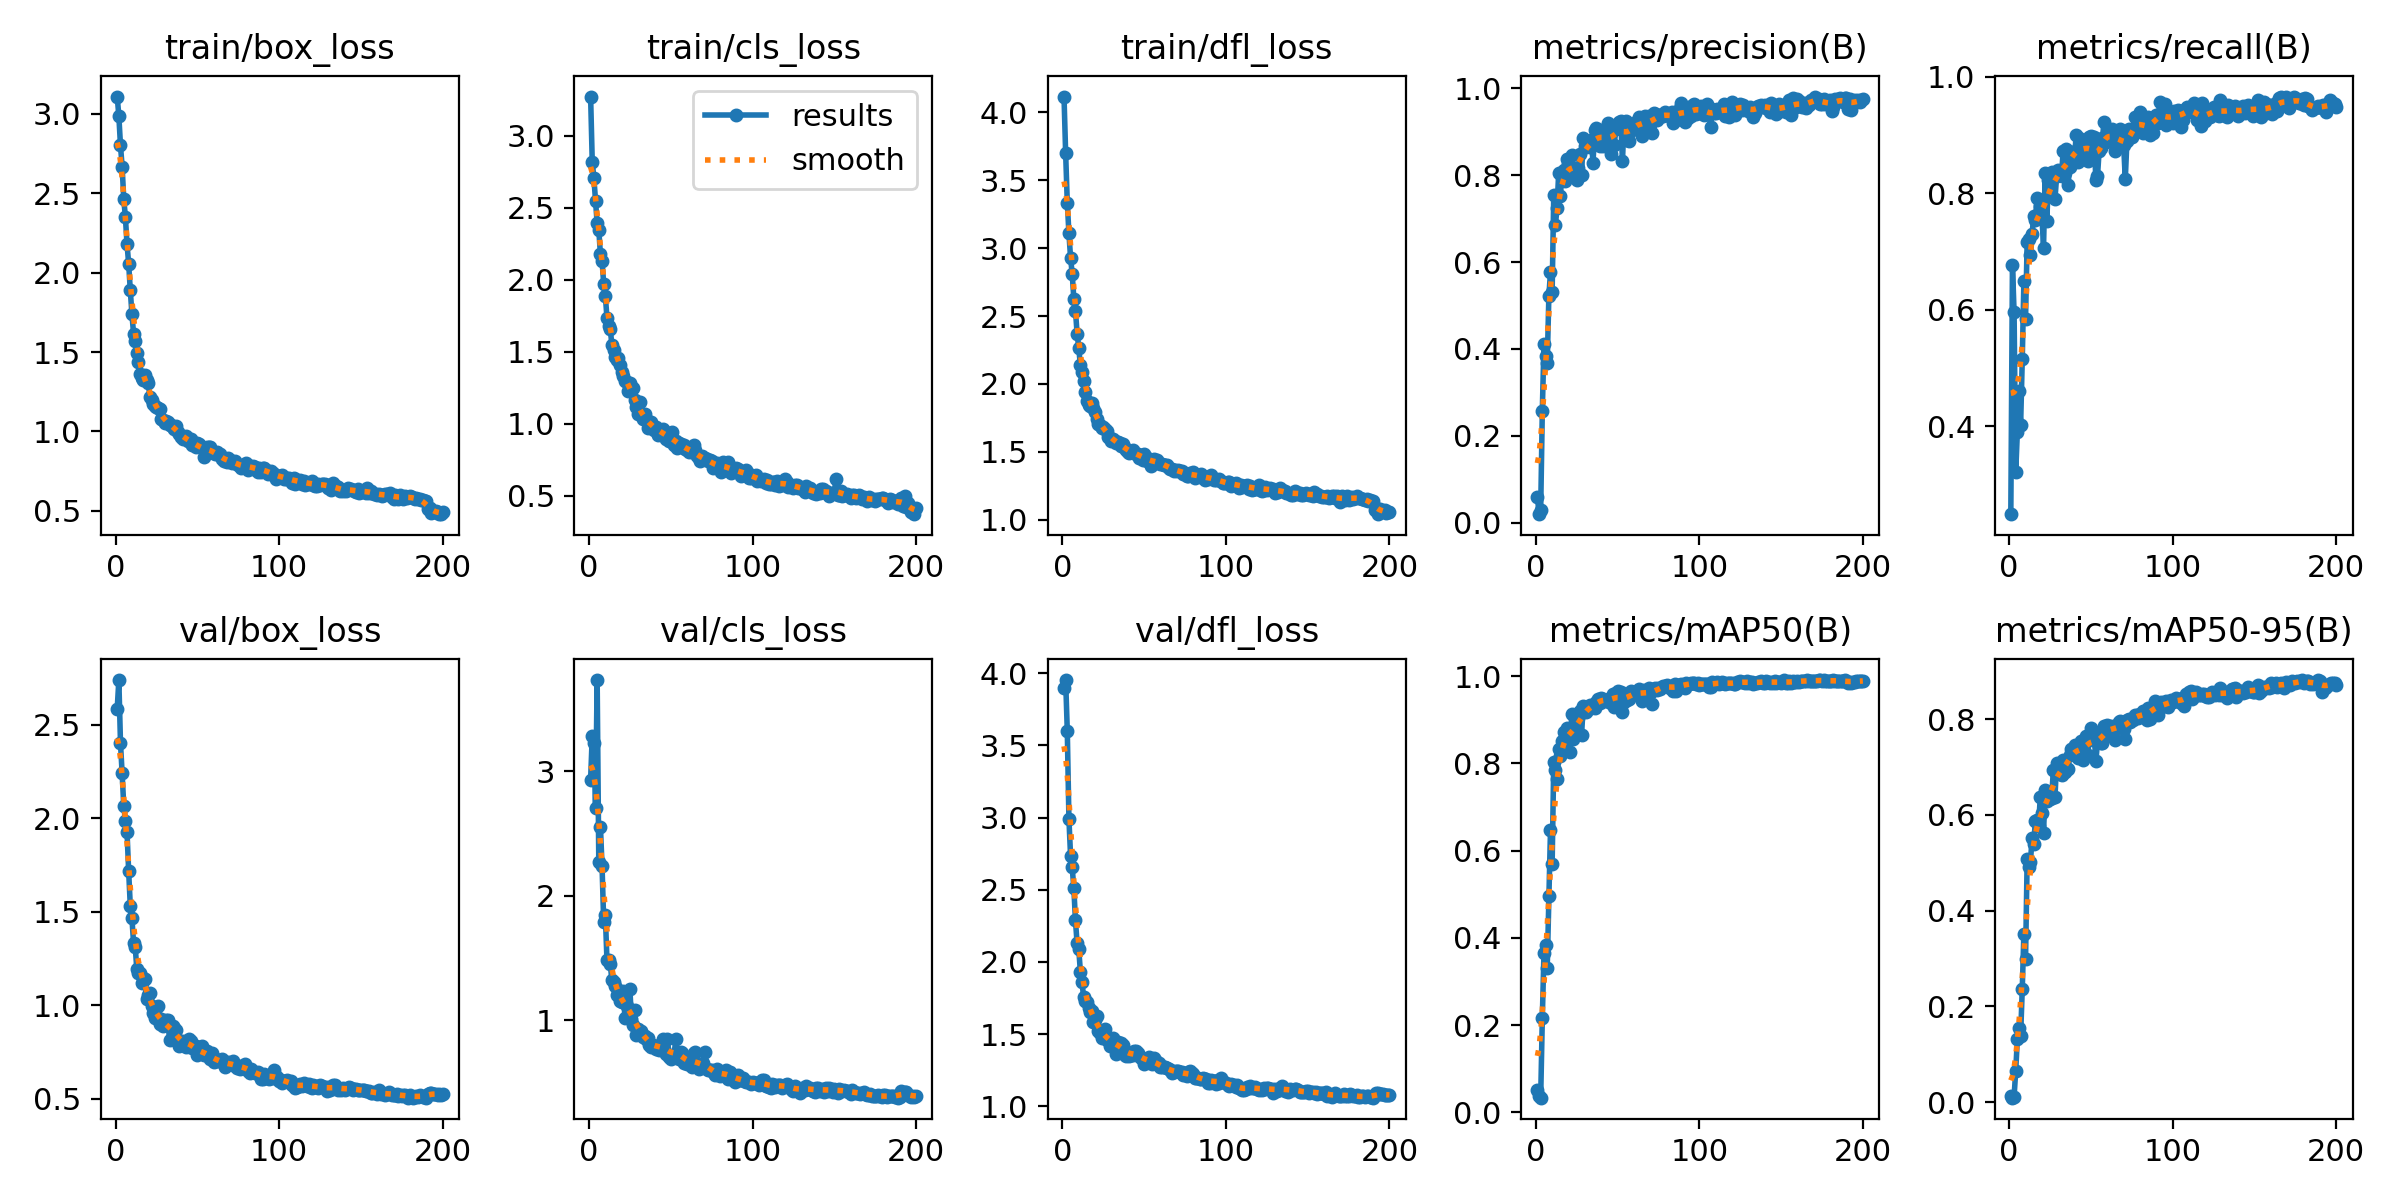

Values plotted in this chart, from the file beside it:
epoch, train/box_loss, train/cls_loss, train/dfl_loss, metrics/precision(B), metrics/recall(B), metrics/mAP50(B), metrics/mAP50-95(B), val/box_loss, val/cls_loss, val/dfl_loss, lr/pg0, lr/pg1, lr/pg2
1, 3.11, 3.271, 4.117, 0.05954, 0.2496, 0.05141, 0.01245, 2.588, 2.934, 3.896, 0.0006631, 0.0006631, 0.0006631
2, 2.986, 2.817, 3.699, 0.01939, 0.677, 0.03699, 0.00935, 2.74, 3.286, 3.952, 0.001323, 0.001323, 0.001323
3, 2.802, 2.706, 3.336, 0.02924, 0.5954, 0.03382, 0.01137, 2.403, 3.227, 3.601, 0.001977, 0.001977, 0.001977
4, 2.669, 2.546, 3.11, 0.2582, 0.3214, 0.2169, 0.06554, 2.242, 2.709, 2.991, 0.00197, 0.00197, 0.00197
5, 2.464, 2.391, 2.93, 0.4103, 0.3899, 0.3643, 0.1318, 2.066, 3.733, 2.736, 0.00197, 0.00197, 0.00197
6, 2.35, 2.346, 2.812, 0.383, 0.46, 0.384, 0.1546, 1.987, 2.272, 2.654, 0.00196, 0.00196, 0.00196
7, 2.18, 2.174, 2.628, 0.3678, 0.4029, 0.3322, 0.1388, 1.926, 2.556, 2.511, 0.00195, 0.00195, 0.00195
8, 2.057, 2.131, 2.541, 0.5212, 0.5155, 0.4953, 0.2369, 1.717, 2.237, 2.288, 0.001941, 0.001941, 0.001941
9, 1.888, 1.97, 2.371, 0.5775, 0.6488, 0.648, 0.3518, 1.531, 1.789, 2.128, 0.001931, 0.001931, 0.001931
10, 1.739, 1.887, 2.268, 0.5315, 0.584, 0.5688, 0.2984, 1.466, 1.844, 2.091, 0.001921, 0.001921, 0.001921
11, 1.616, 1.735, 2.137, 0.7557, 0.7165, 0.8042, 0.5079, 1.331, 1.483, 1.933, 0.001911, 0.001911, 0.001911
12, 1.571, 1.68, 2.091, 0.6866, 0.7218, 0.7844, 0.492, 1.314, 1.485, 1.859, 0.001901, 0.001901, 0.001901
13, 1.497, 1.657, 2.022, 0.7235, 0.6933, 0.7637, 0.502, 1.192, 1.454, 1.756, 0.001891, 0.001891, 0.001891
14, 1.439, 1.548, 1.943, 0.8057, 0.7292, 0.8328, 0.5518, 1.171, 1.322, 1.73, 0.001881, 0.001881, 0.001881
15, 1.364, 1.513, 1.877, 0.7519, 0.7613, 0.8174, 0.54, 1.173, 1.308, 1.722, 0.001871, 0.001871, 0.001871
16, 1.334, 1.459, 1.845, 0.7986, 0.7537, 0.8506, 0.5865, 1.119, 1.274, 1.679, 0.001861, 0.001861, 0.001861
17, 1.321, 1.442, 1.839, 0.8118, 0.7912, 0.8719, 0.5904, 1.146, 1.206, 1.652, 0.001852, 0.001852, 0.001852
18, 1.353, 1.457, 1.863, 0.7875, 0.7569, 0.8566, 0.5773, 1.141, 1.246, 1.66, 0.001842, 0.001842, 0.001842
19, 1.324, 1.407, 1.823, 0.8378, 0.7781, 0.8809, 0.637, 1.031, 1.159, 1.587, 0.001832, 0.001832, 0.001832
20, 1.305, 1.357, 1.792, 0.8268, 0.7633, 0.868, 0.6038, 1.053, 1.151, 1.598, 0.001822, 0.001822, 0.001822
21, 1.217, 1.332, 1.741, 0.7973, 0.7059, 0.8251, 0.5626, 1.065, 1.232, 1.629, 0.001812, 0.001812, 0.001812
22, 1.195, 1.298, 1.705, 0.8476, 0.8345, 0.9143, 0.652, 0.9969, 1.019, 1.524, 0.001802, 0.001802, 0.001802
23, 1.17, 1.291, 1.695, 0.8166, 0.752, 0.8561, 0.6302, 0.9607, 1.117, 1.509, 0.001792, 0.001792, 0.001792
24, 1.161, 1.224, 1.677, 0.8025, 0.8221, 0.8807, 0.6369, 0.9304, 1.037, 1.471, 0.001782, 0.001782, 0.001782
25, 1.155, 1.283, 1.685, 0.7894, 0.8059, 0.8723, 0.6341, 0.9426, 1.25, 1.5, 0.001772, 0.001772, 0.001772
26, 1.147, 1.227, 1.669, 0.8176, 0.8369, 0.9032, 0.6365, 0.995, 1.012, 1.534, 0.001762, 0.001762, 0.001762
27, 1.143, 1.247, 1.654, 0.8497, 0.8303, 0.921, 0.6937, 0.8996, 0.9637, 1.463, 0.001752, 0.001752, 0.001752
28, 1.079, 1.166, 1.612, 0.8014, 0.7899, 0.8656, 0.6377, 0.9244, 1.084, 1.47, 0.001743, 0.001743, 0.001743
29, 1.072, 1.115, 1.605, 0.8863, 0.8287, 0.9323, 0.7092, 0.8883, 0.8817, 1.42, 0.001733, 0.001733, 0.001733
30, 1.054, 1.065, 1.578, 0.8686, 0.8401, 0.9261, 0.6979, 0.8943, 0.9274, 1.444, 0.001723, 0.001723, 0.001723
31, 1.067, 1.149, 1.596, 0.8657, 0.8309, 0.9174, 0.6863, 0.9189, 0.8908, 1.476, 0.001713, 0.001713, 0.001713
32, 1.057, 1.059, 1.58, 0.877, 0.8287, 0.9253, 0.6828, 0.9187, 0.9107, 1.445, 0.001703, 0.001703, 0.001703
33, 1.041, 1.035, 1.566, 0.8651, 0.8728, 0.9339, 0.7143, 0.811, 0.8672, 1.363, 0.001693, 0.001693, 0.001693
34, 1.038, 1.069, 1.573, 0.8807, 0.8352, 0.9278, 0.6894, 0.8831, 0.8782, 1.444, 0.001683, 0.001683, 0.001683
35, 1.029, 1.032, 1.563, 0.8291, 0.876, 0.9298, 0.6992, 0.8908, 0.8509, 1.428, 0.001673, 0.001673, 0.001673
36, 1.015, 0.9676, 1.541, 0.9037, 0.814, 0.9275, 0.6953, 0.8768, 0.8578, 1.44, 0.001663, 0.001663, 0.001663
37, 1.037, 1.003, 1.555, 0.9086, 0.845, 0.9411, 0.7245, 0.8681, 0.8009, 1.426, 0.001654, 0.001654, 0.001654
38, 0.9961, 1.008, 1.53, 0.9029, 0.8711, 0.9466, 0.737, 0.8109, 0.7891, 1.354, 0.001644, 0.001644, 0.001644
39, 0.9809, 0.9864, 1.517, 0.8669, 0.8711, 0.9388, 0.7365, 0.7811, 0.8048, 1.346, 0.001634, 0.001634, 0.001634
40, 0.9631, 0.9565, 1.499, 0.9044, 0.8642, 0.9509, 0.7464, 0.7992, 0.7881, 1.366, 0.001624, 0.001624, 0.001624
41, 0.9493, 0.9778, 1.493, 0.8665, 0.8997, 0.9486, 0.7288, 0.8093, 0.7694, 1.352, 0.001614, 0.001614, 0.001614
42, 0.9621, 0.9232, 1.496, 0.8955, 0.8528, 0.9442, 0.7186, 0.8009, 0.7974, 1.355, 0.001604, 0.001604, 0.001604
43, 0.9719, 0.9519, 1.514, 0.8826, 0.8951, 0.9459, 0.7472, 0.7783, 0.758, 1.354, 0.001594, 0.001594, 0.001594
44, 0.9415, 0.9527, 1.493, 0.9197, 0.8646, 0.9488, 0.7543, 0.798, 0.8109, 1.385, 0.001584, 0.001584, 0.001584
45, 0.9476, 0.9596, 1.482, 0.8669, 0.8744, 0.9397, 0.714, 0.8176, 0.8504, 1.385, 0.001574, 0.001574, 0.001574
46, 0.9505, 0.9147, 1.485, 0.8488, 0.8744, 0.939, 0.725, 0.8096, 0.7661, 1.366, 0.001564, 0.001564, 0.001564
47, 0.9125, 0.8924, 1.458, 0.9052, 0.8842, 0.9582, 0.7656, 0.7697, 0.7258, 1.345, 0.001554, 0.001554, 0.001554
48, 0.9179, 0.933, 1.47, 0.8704, 0.8546, 0.9286, 0.7256, 0.7712, 0.8471, 1.335, 0.001545, 0.001545, 0.001545
49, 0.9031, 0.8779, 1.442, 0.9076, 0.8956, 0.9623, 0.7577, 0.7802, 0.7039, 1.33, 0.001535, 0.001535, 0.001535
50, 0.9253, 0.9334, 1.484, 0.9189, 0.8989, 0.9665, 0.7814, 0.7331, 0.6894, 1.296, 0.001525, 0.001525, 0.001525
51, 0.9201, 0.9416, 1.461, 0.9225, 0.8734, 0.9609, 0.7587, 0.7432, 0.7096, 1.324, 0.001515, 0.001515, 0.001515
52, 0.8987, 0.8526, 1.433, 0.9243, 0.8963, 0.9635, 0.7658, 0.7429, 0.702, 1.331, 0.001505, 0.001505, 0.001505
53, 0.9021, 0.8823, 1.449, 0.8326, 0.8222, 0.918, 0.7119, 0.7823, 0.8493, 1.34, 0.001495, 0.001495, 0.001495
54, 0.8407, 0.8334, 1.399, 0.9237, 0.829, 0.9399, 0.752, 0.7348, 0.7494, 1.306, 0.001485, 0.001485, 0.001485
55, 0.8799, 0.8641, 1.418, 0.9256, 0.8724, 0.9584, 0.7716, 0.7331, 0.6873, 1.291, 0.001475, 0.001475, 0.001475
56, 0.9034, 0.8618, 1.447, 0.8819, 0.8769, 0.945, 0.7498, 0.757, 0.7449, 1.331, 0.001465, 0.001465, 0.001465
57, 0.8995, 0.8386, 1.432, 0.8801, 0.894, 0.9486, 0.7501, 0.7392, 0.7352, 1.311, 0.001455, 0.001455, 0.001455
58, 0.8993, 0.8545, 1.443, 0.9038, 0.9217, 0.967, 0.7857, 0.7109, 0.6583, 1.291, 0.001446, 0.001446, 0.001446
59, 0.8694, 0.8227, 1.421, 0.9052, 0.888, 0.9557, 0.7645, 0.7418, 0.6894, 1.3, 0.001436, 0.001436, 0.001436
60, 0.8644, 0.8169, 1.411, 0.9183, 0.898, 0.9645, 0.7877, 0.6961, 0.651, 1.269, 0.001426, 0.001426, 0.001426
... 140 more rows
